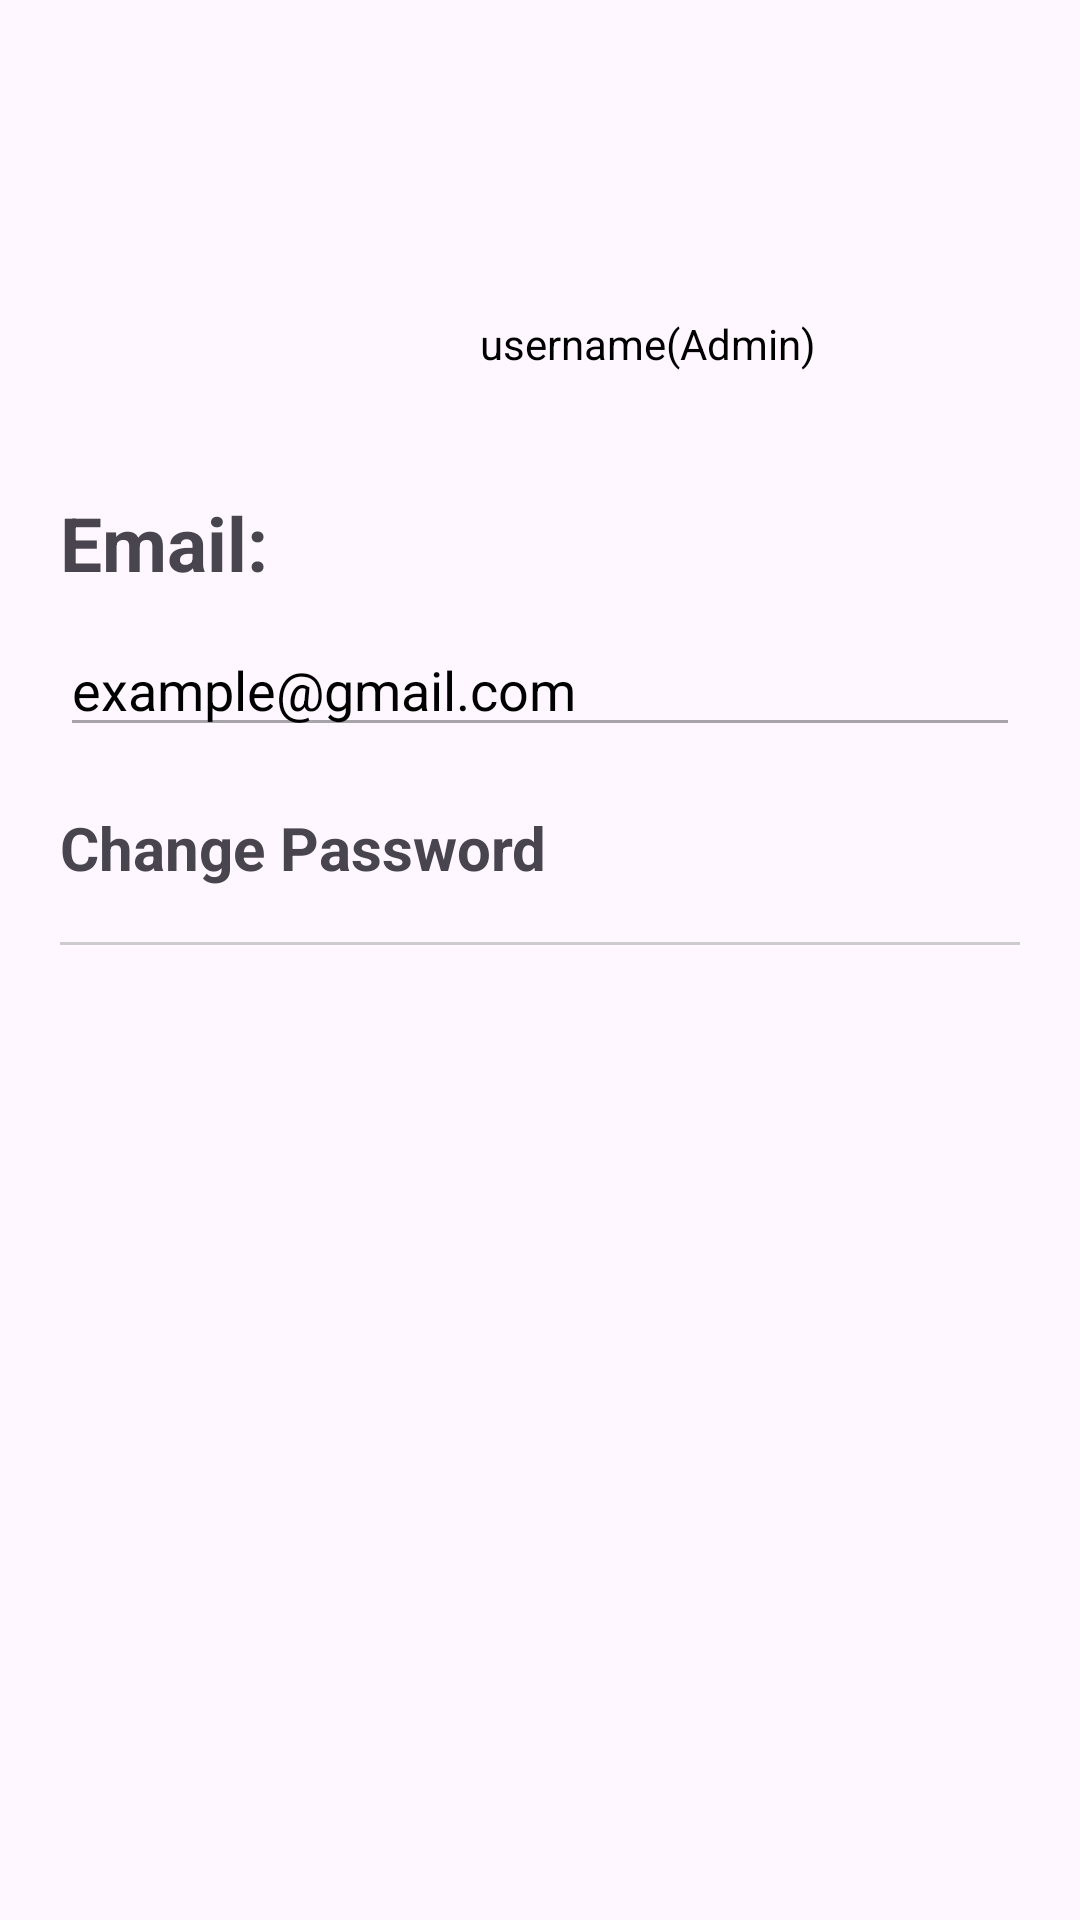

This screen was rendered from an Android layout file. Write that file and the resources it references.
<!-- AndroidManifest.xml: application theme Theme.Arthub -->
<!-- res/layout/activity_admin_profile_page.xml -->
<?xml version="1.0" encoding="utf-8"?>
<LinearLayout xmlns:android="http://schemas.android.com/apk/res/android"
    xmlns:app="http://schemas.android.com/apk/res-auto"
    xmlns:tools="http://schemas.android.com/tools"
    android:id="@+id/main"
    android:layout_width="match_parent"
    android:layout_height="match_parent"
    android:orientation="vertical"
    tools:context=".Admin.AdminProfilePage">

    <ImageView
        android:id="@+id/backbtn"
        android:layout_width="wrap_content"
        android:layout_height="wrap_content"
        android:src="@drawable/back"
        />

    <LinearLayout
        android:layout_width="wrap_content"
        android:layout_height="wrap_content"
        android:orientation="horizontal"
        >

        <ImageView
            android:layout_width="95dp"
            android:layout_height="95dp"
            android:src="@drawable/profileimage"
            android:layout_marginStart="155dp"

            />


    </LinearLayout>

    <TextView
        android:id="@+id/Username"
        android:layout_width="wrap_content"
        android:layout_height="wrap_content"
        android:layout_marginStart="160dp"
        android:text=""
        android:hint="username(Admin)"
        android:textColorHint="@color/black"
        android:layout_marginTop="10dp"
        />

    <LinearLayout
        android:layout_width="match_parent"
        android:layout_height="wrap_content"
        android:orientation="vertical"
        android:layout_marginStart="20dp"
        android:layout_marginTop="40dp"
        android:layout_marginEnd="20dp"
        >
        <TextView
            android:layout_width="match_parent"
            android:layout_height="wrap_content"
            android:text="Email:"
            android:textSize="25dp"
            android:textStyle="bold"
            android:layout_marginBottom="10dp"
            />
        <EditText
            android:id="@+id/emailid"
            android:layout_width="match_parent"
            android:layout_height="match_parent"
            android:hint="example@gmail.com"
            android:enabled="false"
            android:focusable="false"
            android:textColorHint="@color/black"
            android:text=""/>

        <TextView
            android:id="@+id/changepassword"
            android:layout_width="match_parent"
            android:layout_height="45dp"
            android:text="Change Password"
            android:textSize="20dp"
            android:textStyle="bold"
            android:layout_marginTop="20dp"
            />
        <View
            android:layout_width="match_parent"
            android:layout_height="1dp"
            android:background="#CCCCCC" />



    </LinearLayout>







</LinearLayout>
<!-- resources referenced by this layout -->
<resources>
  <color name="black">#FF000000</color>
  <style name="Theme.Arthub" parent="Base.Theme.Arthub" />
  <style name="Base.Theme.Arthub" parent="Theme.Material3.DayNight.NoActionBar">
          
          
      </style>
</resources>
